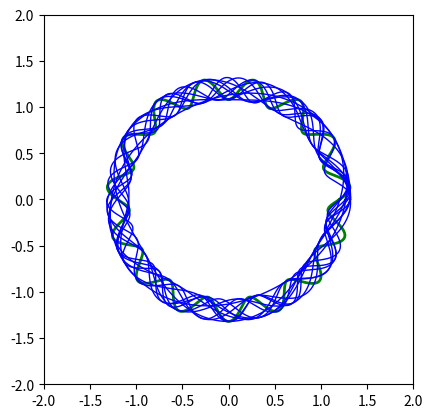

Reproduce this figure in Python.
import numpy as np
import matplotlib.pyplot as plt
import math
import random

# Create driver function for part 1 of 
def driver1():

    # Create theta vector from 0 to 2pi
    theta = np.linspace(0, 2*np.pi, num = 1001)
    
    # Assign values to variables given in problem
    R = 1.2
    delr = 0.1
    f = 15
    p = 0

    # Create parametric functions
    x = R*(1+delr*np.sin(f*theta + p))*np.cos(theta)

    y = R*(1+delr*np.sin(f*theta + p))*np.sin(theta)

    # Parametric Plotting Code adapted from Brown Python Tutorial: https://www.cfm.brown.edu/people/dobrush/am33/python/?/p1/parametric.html
    plt.plot(x, y, 'g-', linewidth=2)

    plt.xlim(-2, 2)
    plt.ylim(-2, 2)
    plt.gca().set_aspect('equal', adjustable='box')
    plt.show()

# Second function for part 2

def driver2():

    numCurves = np.linspace(0, 10, num = 11)
    for i in numCurves:
        # Create theta vector from 0 to 2pi
        theta = np.linspace(0, 2*np.pi, num = 1001)
        
        # Assign values to variables given in problem
        R = 1.2
        delr = 0.1
        f = 2 + i
        p = random.uniform(0, 2)

        # Create parametric functions
        x = R*(1+delr*np.sin(f*theta + p))*np.cos(theta)

        y = R*(1+delr*np.sin(f*theta + p))*np.sin(theta)

        # Parametric Plotting Code adapted from Brown Python Tutorial: https://www.cfm.brown.edu/people/dobrush/am33/python/?/p1/parametric.html


        plt.plot(x, y, 'b-', linewidth=1)

        plt.xlim(-2, 2)
        plt.ylim(-2, 2)
        plt.gca().set_aspect('equal', adjustable='box')
    
    # Plot all at once
    plt.show()


driver1()
driver2()

# Note: I do not know how to get both graphs to plot at the same time